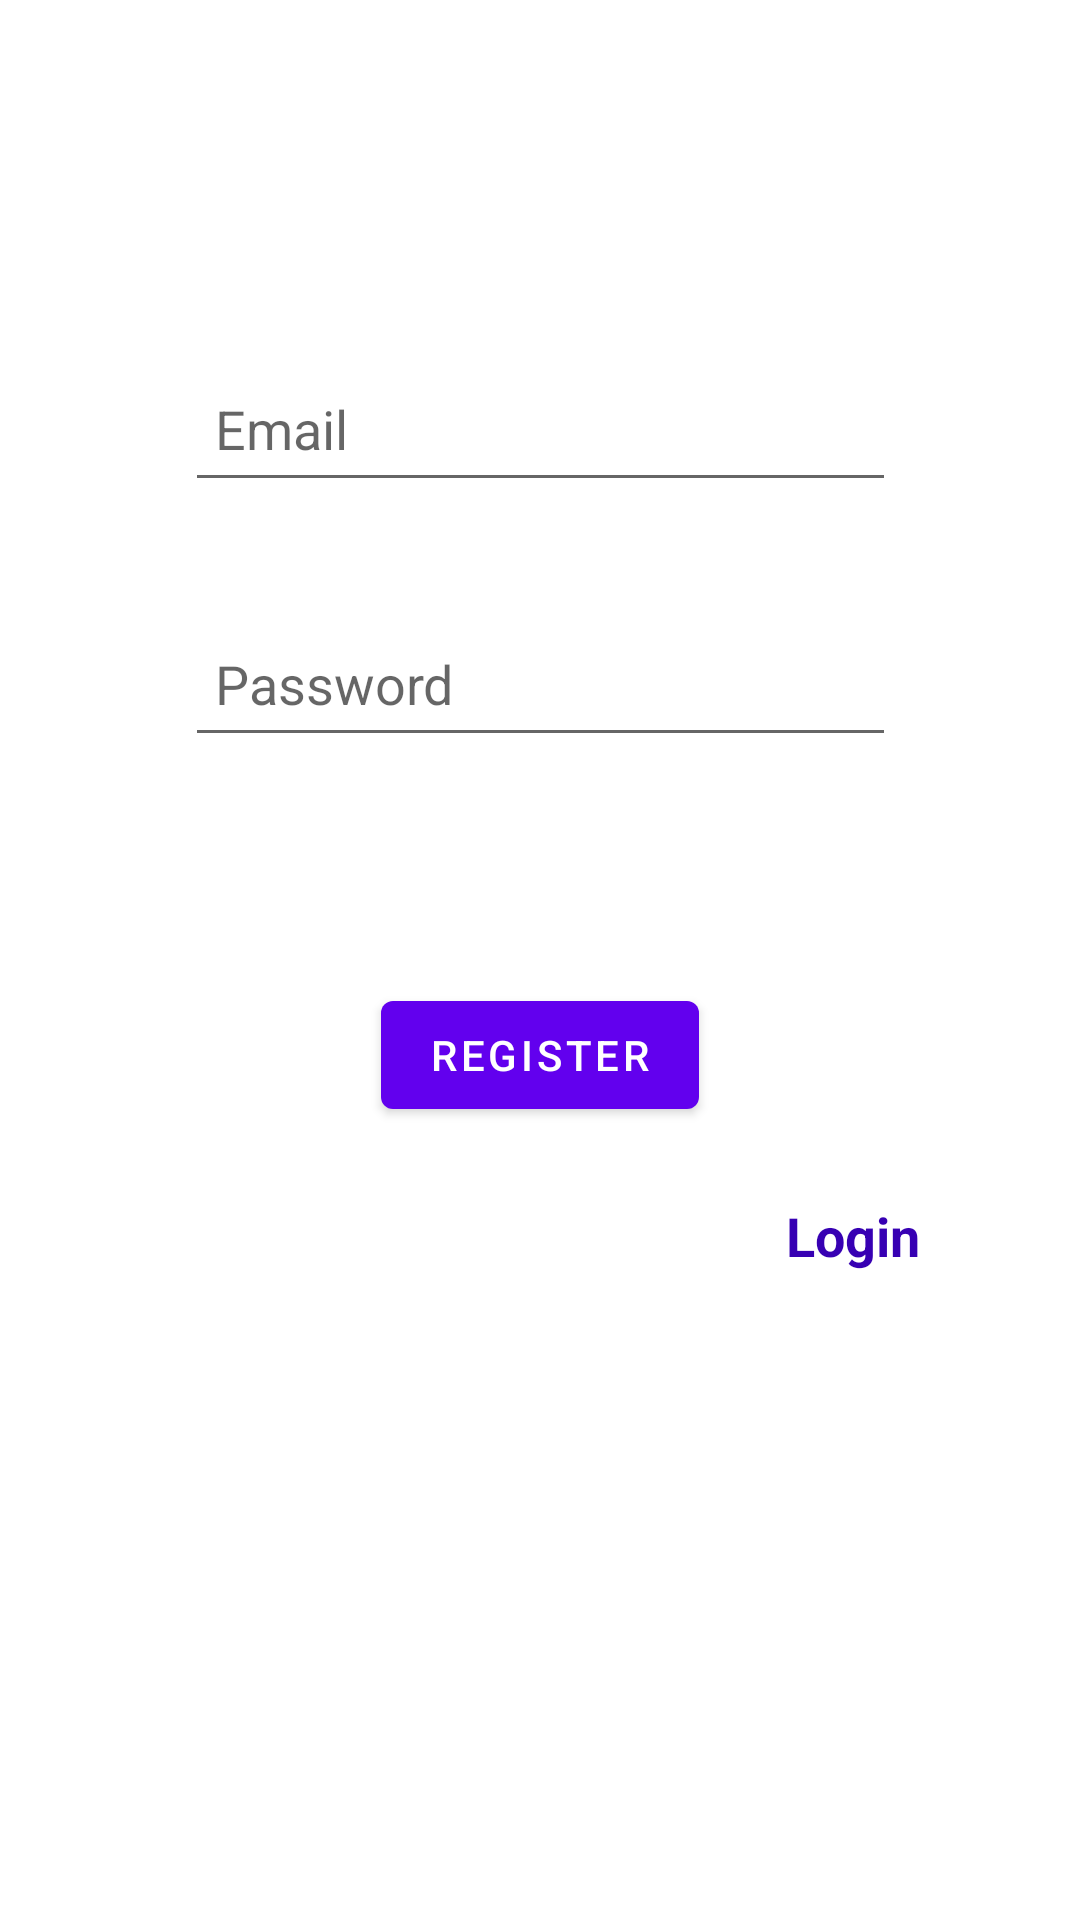

Layout XML and referenced resources for this Android screen:
<!-- AndroidManifest.xml: application theme Theme.Blockchain -->
<!-- res/layout/activity_register.xml -->
<?xml version="1.0" encoding="utf-8"?>
<androidx.constraintlayout.widget.ConstraintLayout xmlns:android="http://schemas.android.com/apk/res/android"
    xmlns:app="http://schemas.android.com/apk/res-auto"
    xmlns:tools="http://schemas.android.com/tools"
    android:layout_width="match_parent"
    android:layout_height="match_parent"
    tools:context=".RegisterActivity">

    <EditText
        android:id="@+id/editTextEmailAddress"
        android:layout_width="237dp"
        android:layout_height="49dp"
        android:layout_marginTop="104dp"
        android:layout_marginBottom="12dp"
        android:ems="10"
        android:hint="Email"
        android:inputType="textEmailAddress"
        android:padding="10dp"
        app:layout_constraintBottom_toTopOf="@+id/editTextPassword"
        app:layout_constraintEnd_toEndOf="parent"
        app:layout_constraintHorizontal_bias="0.502"
        app:layout_constraintStart_toStartOf="parent"
        app:layout_constraintTop_toTopOf="parent" />

    <EditText
        android:id="@+id/editTextPassword"
        android:layout_width="237dp"
        android:layout_height="49dp"
        android:layout_marginTop="10dp"
        android:layout_marginBottom="41dp"
        android:ems="10"
        android:hint="Password"
        android:inputType="textPassword"
        android:padding="10dp"
        app:layout_constraintBottom_toTopOf="@+id/buttonRegister"
        app:layout_constraintStart_toStartOf="@+id/editTextEmailAddress"
        app:layout_constraintTop_toBottomOf="@+id/editTextEmailAddress" />

    <Button
        android:id="@+id/buttonRegister"
        android:layout_width="wrap_content"
        android:layout_height="wrap_content"
        android:layout_marginTop="20dp"
        android:layout_marginBottom="10dp"
        android:text="REGISTER"
        android:onClick="register"
        android:textColor="@color/white"
        app:layout_constraintBottom_toTopOf="@+id/linearLayout"
        app:layout_constraintEnd_toEndOf="parent"
        app:layout_constraintStart_toStartOf="parent"
        app:layout_constraintTop_toBottomOf="@+id/editTextPassword" />

    <LinearLayout
        android:id="@+id/linearLayout"
        android:layout_width="366dp"
        android:layout_height="56dp"
        android:layout_marginBottom="170dp"
        android:orientation="horizontal"
        app:layout_constraintBottom_toBottomOf="parent"
        app:layout_constraintEnd_toEndOf="parent"
        app:layout_constraintHorizontal_bias="0.488"
        app:layout_constraintStart_toStartOf="parent"
        app:layout_constraintTop_toBottomOf="@+id/buttonRegister">

        <TextView
            android:id="@+id/textView"
            android:layout_width="match_parent"
            android:layout_height="wrap_content"
            android:layout_marginLeft="60dp"
            android:layout_weight="1"
            android:text="Do you have an account?"
            android:textColor="@color/white"
            android:textSize="18sp" />

        <TextView
            android:id="@+id/textViewLogin"
            android:layout_width="match_parent"
            android:layout_height="wrap_content"
            android:layout_weight="2.6"
            android:onClick="goToLogin"
            android:text="Login"
            android:textColor="@color/purple_700"
            android:textSize="18sp"
            android:textStyle="bold" />
    </LinearLayout>
</androidx.constraintlayout.widget.ConstraintLayout>
<!-- resources referenced by this layout -->
<resources>
  <color name="purple_700">#FF3700B3</color>
  <color name="white">#FFFFFFFF</color>
  <style name="Theme.Blockchain" parent="Theme.MaterialComponents.DayNight.DarkActionBar">
          
          <item name="colorPrimary">@color/purple_500</item>
          <item name="colorPrimaryVariant">@color/purple_700</item>
          <item name="colorOnPrimary">@color/white</item>
          
          <item name="colorSecondary">@color/teal_200</item>
          <item name="colorSecondaryVariant">@color/teal_700</item>
          <item name="colorOnSecondary">@color/black</item>
          
          <item name="android:statusBarColor" tools:targetApi="l">?attr/colorPrimaryVariant</item>
          
      </style>
  <color name="purple_500">#FF6200EE</color>
  <color name="teal_200">#FF03DAC5</color>
  <color name="teal_700">#FF018786</color>
  <color name="black">#FF000000</color>
</resources>
